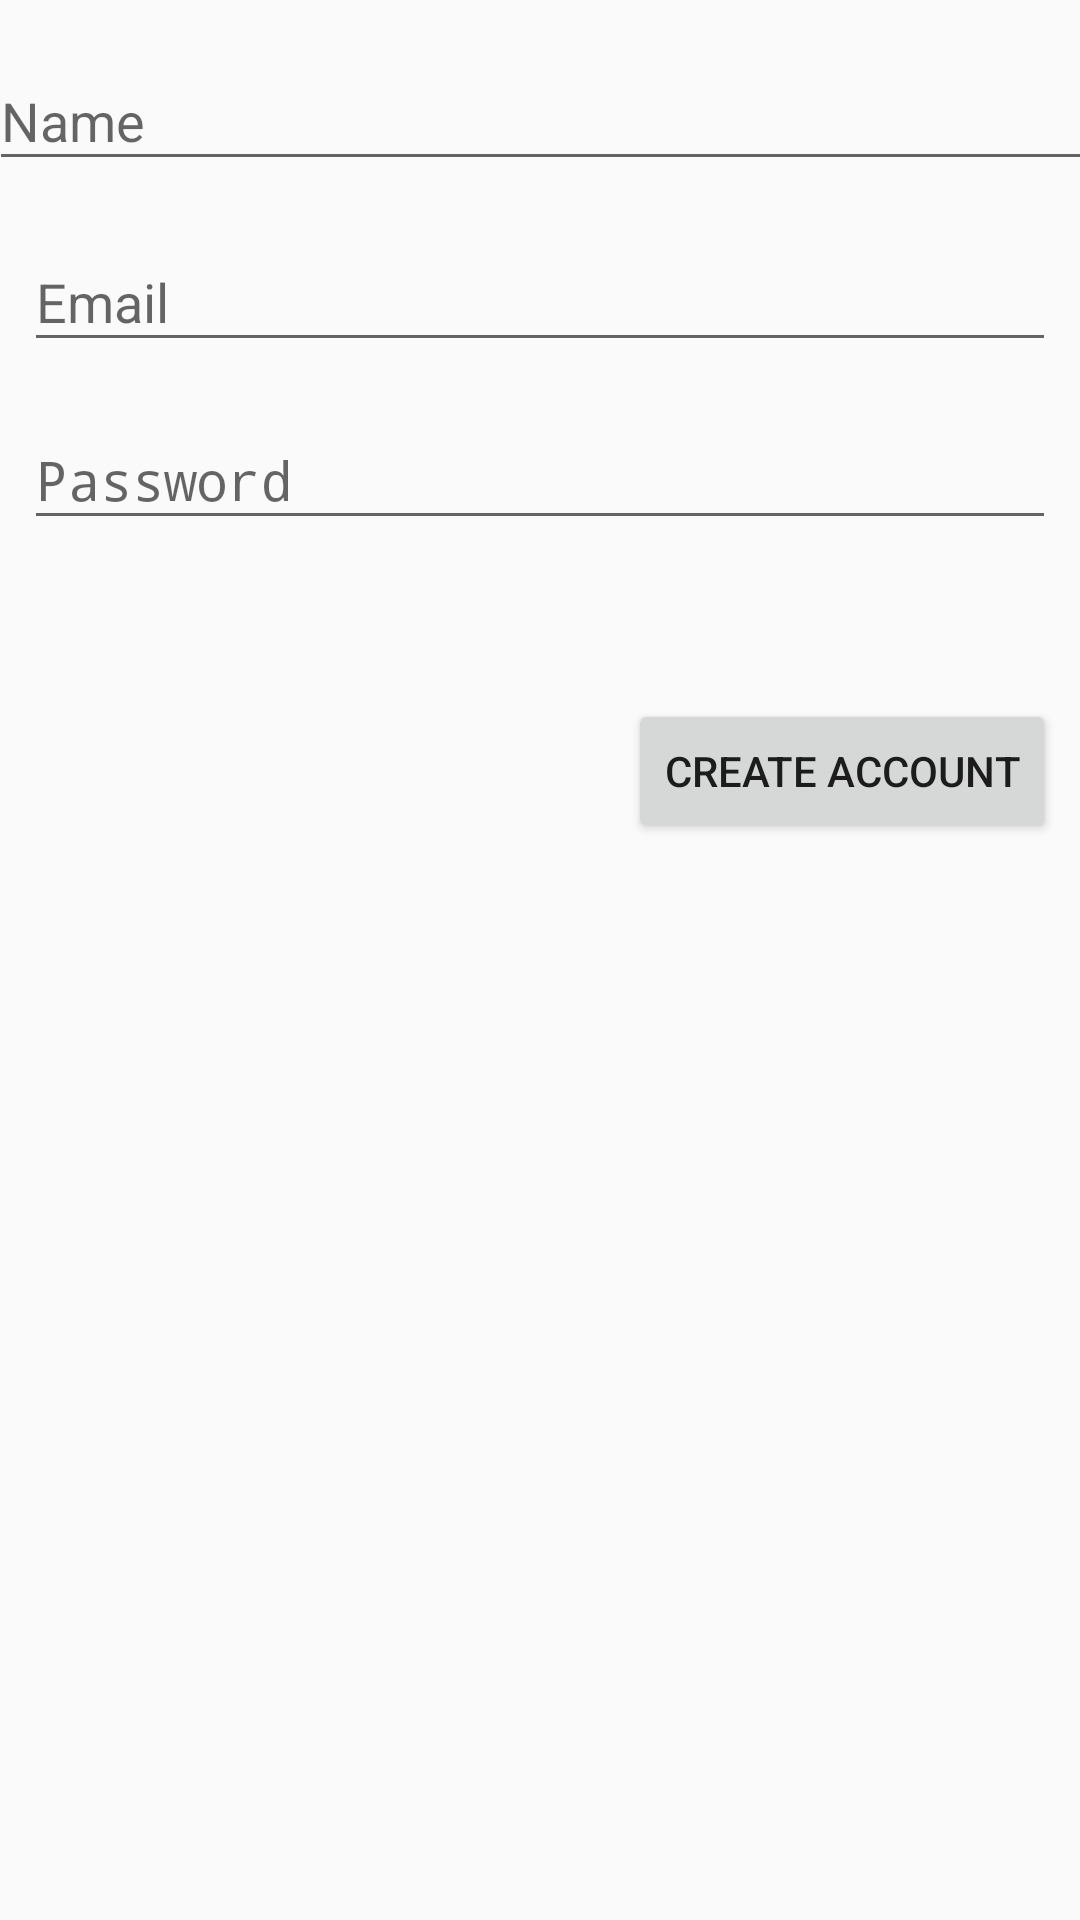

Reconstruct the res/layout file that produces this screen, plus the resources it refers to.
<!-- AndroidManifest.xml: activity theme Theme.AppCompat.Light.NoActionBar -->
<!-- res/layout/activity_register.xml -->
<?xml version="1.0" encoding="utf-8"?>

<android.support.constraint.ConstraintLayout xmlns:android="http://schemas.android.com/apk/res/android"
    xmlns:app="http://schemas.android.com/apk/res-auto"
    xmlns:tools="http://schemas.android.com/tools"
    android:layout_width="wrap_content"
    android:layout_height="match_parent"
    tools:context="com.compscitutorials.basigarcia.navigationdrawervideotutorial.RegisterActivity">

    <Button
        android:id="@+id/regCreateButton"
        android:layout_width="wrap_content"
        android:layout_height="wrap_content"
        android:layout_marginEnd="8dp"
        android:layout_marginRight="8dp"
        android:layout_marginTop="53dp"
        android:text="Create Account"
        app:layout_constraintRight_toRightOf="parent"
        app:layout_constraintTop_toBottomOf="@+id/regDisplayPassword" />

    <android.support.design.widget.TextInputLayout
        android:id="@+id/regDisplayName"
        android:layout_width="368dp"
        android:layout_height="wrap_content"
        android:layout_marginTop="8dp"
        android:weightSum="1"
        app:layout_constraintTop_toTopOf="parent"
        android:layout_marginRight="8dp"
        app:layout_constraintRight_toRightOf="parent"
        android:layout_marginLeft="8dp"
        app:layout_constraintLeft_toLeftOf="parent">

        <EditText
            android:layout_width="match_parent"
            android:layout_height="wrap_content"
            android:hint="Name" />
    </android.support.design.widget.TextInputLayout>

    <android.support.design.widget.TextInputLayout
        android:id="@+id/regDisplayEmail"
        android:layout_width="0dp"
        android:layout_height="wrap_content"
        android:layout_marginEnd="8dp"
        android:layout_marginLeft="8dp"
        android:layout_marginRight="8dp"
        android:layout_marginStart="8dp"
        android:layout_marginTop="8dp"
        app:layout_constraintLeft_toLeftOf="parent"
        app:layout_constraintRight_toRightOf="parent"
        app:layout_constraintTop_toBottomOf="@+id/regDisplayName">

        <EditText
            android:layout_width="match_parent"
            android:layout_height="wrap_content"
            android:hint="Email"
            android:inputType="textEmailAddress" />
    </android.support.design.widget.TextInputLayout>

    <android.support.design.widget.TextInputLayout
        android:id="@+id/regDisplayPassword"
        android:layout_width="match_parent"
        android:layout_height="wrap_content"
        android:layout_marginEnd="8dp"

        android:layout_marginLeft="8dp"
        android:layout_marginRight="8dp"
        android:layout_marginStart="8dp"
        android:layout_marginTop="7dp"
        app:layout_constraintLeft_toLeftOf="parent"
        app:layout_constraintRight_toRightOf="parent"
        app:layout_constraintTop_toBottomOf="@+id/regDisplayEmail">


        <EditText
            android:layout_width="match_parent"
            android:layout_height="wrap_content"
            android:hint="Password"
            android:inputType="textPassword" />
    </android.support.design.widget.TextInputLayout>
</android.support.constraint.ConstraintLayout>
<!-- resources referenced by this layout -->
<resources>

</resources>
